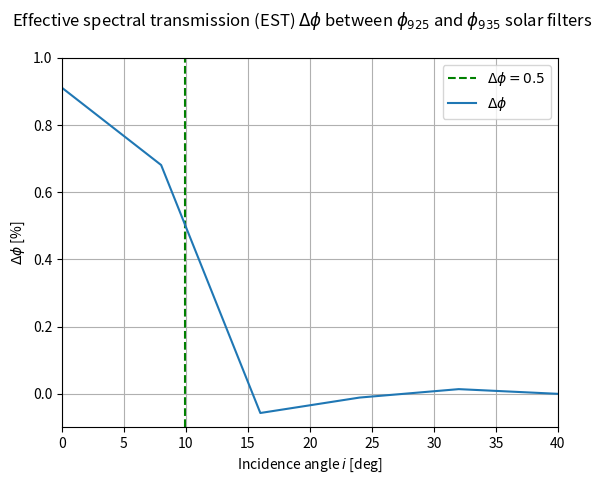

Source code (Python):
import matplotlib.pyplot as plt

def lerp(a, b, t):
    x = a + (b - a) * t
    return x


def inverse_lerp(a, b, x):
    t = (x - a) / (b - a)
    return t

angles = [0, 8, 16, 24, 32, 40]
delta_phi = [0.911, 0.681, -0.057, -0.0111, 0.014, 1.10e-05]
ylim = [-0.1,1.0]

fig = plt.figure()
fig.suptitle("Effective spectral transmission (EST) $\\Delta\\phi$ between $\\phi_{925}$ and $\\phi_{935}$ solar filters")
ax = fig.add_subplot(111)

t = inverse_lerp(delta_phi[1], delta_phi[2], .5)
a = lerp(angles[1], angles[2], t)

ax.plot([a, a], ylim, "g--", label="$\\Delta\\phi = 0.5$")
ax.grid()
ax.margins(x=0.00, y=0.01)
ax.set_ylim(ylim)

ax.plot(angles, delta_phi, label="$\\Delta\\phi$")
ax.set_xlabel("Incidence angle $i$ [deg]")
ax.set_ylabel("$\\Delta\\phi$ [%]")

plt.legend()
plt.show()
